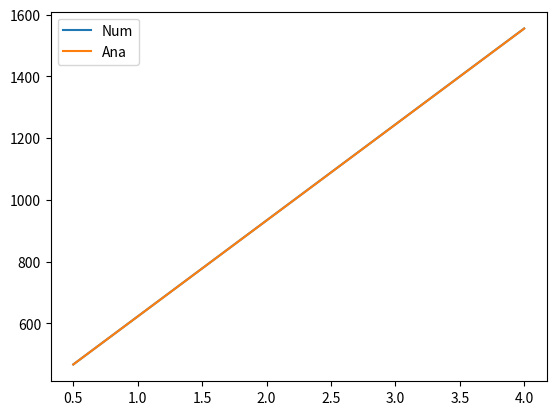

Write Python code to recreate this figure.
import numpy as np
import matplotlib.pyplot as plt

c = 1

a_0 = 1

def a(t):
    return a_0*np.exp(np.sqrt(lamda/3)*(t-t0))#Something


def r(a, t):
    return c*np.trapz(1/a,t)



def dL(z,a,t):
    return a_0*(1+z)*r(a,t)

def dL_ana(z,t0,te):
    return a_0*(1+z)*np.sqrt(3)*(np.exp(np.sqrt(1/3)*(t0-te)) - 1)

#Example 1
t0 = 10
te = 1
lamda = 1
t = np.linspace(te,t0,100)
z = np.linspace(0.5,4,100)


plt.plot(z,dL(z,a(t),t),label="Num")
plt.plot(z,dL_ana(z,t0,te),label="Ana")
plt.legend()
plt.show()

#Example 2

z = 2

"""
New a(t) and z:
"""
